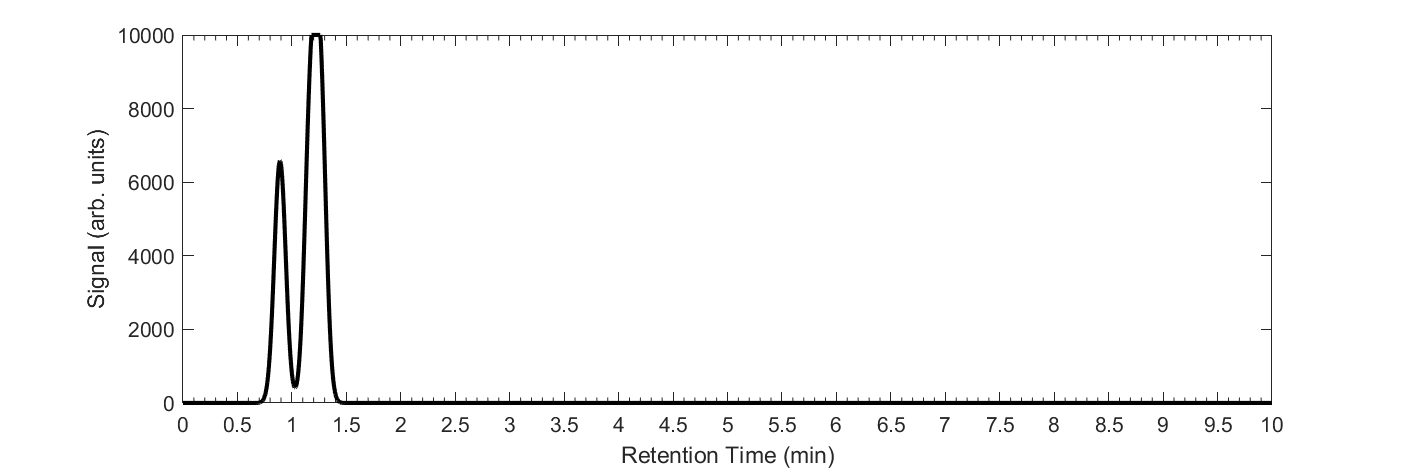

The data file committed next to this chart (first rows):
Retention Time (min), Signal (arb. units)
0, 2.09562358955233e-59
0.005, 1.04899244287593e-58
0.01, 5.20349643146956e-58
0.015, 2.55789070194946e-57
0.02, 1.24604155470068e-56
0.025, 6.01515592169269e-56
0.03, 2.87756454172017e-55
0.035, 1.3641655500209e-54
0.04, 6.40874369234688e-54
0.045, 2.98361339823507e-53
0.05, 1.37649936393379e-52
0.055, 6.29322561894643e-52
0.06, 2.85124416459872e-51
0.065, 1.28014551070095e-50
0.07, 5.69571285058611e-50
0.075, 2.51131190524984e-49
0.08, 1.09727894368295e-48
0.085, 4.75113374249589e-48
0.09, 2.03864350009845e-47
0.095, 8.66860349223128e-47
0.1, 3.65275724405228e-46
0.105, 1.52530362896557e-45
0.11, 6.31183470400614e-45
0.115, 2.5883246652397e-44
0.12, 1.05183036822771e-43
0.125, 4.2358100915444e-43
0.13, 1.69040619818901e-42
0.135, 6.68512439379805e-42
0.14, 2.61994231805253e-41
0.145, 1.0175078941987e-40
0.15, 3.91604492553545e-40
0.155, 1.49355549557766e-39
0.16, 5.64493419416026e-39
0.165, 2.11426890903489e-38
0.17, 7.84739265925953e-38
0.175, 2.88638570497915e-37
0.18, 1.05207612864137e-36
0.185, 3.8001766834057e-36
0.19, 1.36026721792824e-35
0.195, 4.82512418418841e-35
0.2, 1.69612001595024e-34
0.205, 5.90838087831503e-34
0.21, 2.03959627046239e-33
0.215, 6.97724149524912e-33
0.22, 2.36530484499978e-32
0.225, 7.94610516185246e-32
0.23, 2.64536325021987e-31
0.235, 8.72730480476236e-31
0.24, 2.85324321321922e-30
0.245, 9.24402821284135e-30
0.25, 2.96788830345077e-29
0.255, 9.44273197591819e-29
0.26, 2.97722456651546e-28
0.265, 9.30227867055427e-28
0.27, 2.88025485896246e-27
0.275, 8.83764008529621e-27
0.28, 2.6872342389002e-26
0.285, 8.09726883581303e-26
0.29, 2.4178837312884e-25
0.295, 7.15477677212166e-25
... 1,941 more rows
